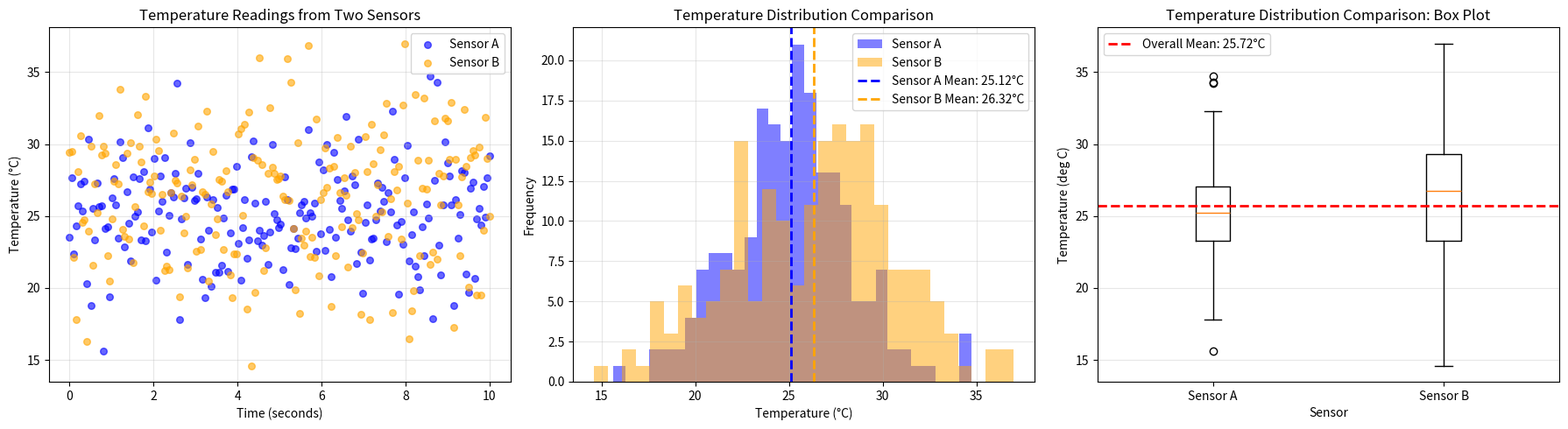

Recreate this plot in Python.
"""Generate publication-quality sensor data visualizations.

This script creates synthetic temperature sensor data using NumPy
and produces scatter, histogram, and box plot visualizations saved
as PNG files.

Usage
-----
    python generate_plots.py
"""
import numpy as np
import matplotlib.pyplot as plt


def generate_data(seed):
    """Generate synthetic temperature sensor data.
    
    Creates synthetic temperature readings from two sensors and corresponding
    timestamps. Sensor A has a mean of 25°C with std of 3°C, and Sensor B
    has a mean of 27°C with std of 4.5°C. Both sensors collect 200 readings
    over a 10-second time span.
    
    Parameters
    ----------
    seed : int
        Random seed for reproducibility of the synthetic data.
    
    Returns
    -------
    sensor_a : ndarray
        Shape (200,), float64. Temperature readings from Sensor A in Celsius.
    sensor_b : ndarray
        Shape (200,), float64. Temperature readings from Sensor B in Celsius.
    timestamps : ndarray
        Shape (200,), float64. Time values uniformly spaced from 0 to 10 seconds.
    """
    rng = np.random.default_rng(seed=seed)
    
    # Sensor A: mean 25°C, std 3°C, 200 readings
    sensor_a = rng.normal(loc=25, scale=3, size=200)
    
    # Sensor B: mean 27°C, std 4.5°C, 200 readings
    sensor_b = rng.normal(loc=27, scale=4.5, size=200)
    
    # Timestamps: 200 values uniformly spaced from 0 to 10 seconds
    timestamps = np.linspace(0, 10, 200)
    
    return sensor_a, sensor_b, timestamps


def plot_scatter(sensor_a, sensor_b, timestamps, ax):
    """Draw scatter plot of sensor readings over time on an Axes object.
    
    Creates a scatter plot showing temperature readings from two sensors
    as a function of time. Sensor A is colored blue and Sensor B is colored
    orange. The plot includes axis labels, legend, and grid.
    
    Parameters
    ----------
    sensor_a : ndarray
        Shape (200,), float64. Temperature readings from Sensor A in Celsius.
    sensor_b : ndarray
        Shape (200,), float64. Temperature readings from Sensor B in Celsius.
    timestamps : ndarray
        Shape (200,), float64. Time values in seconds.
    ax : matplotlib.axes.Axes
        The Axes object to draw on. Modified in place.
    
    Returns
    -------
    None
    """
    ax.scatter(timestamps, sensor_a, color='blue', label='Sensor A', alpha=0.6, s=30)
    ax.scatter(timestamps, sensor_b, color='orange', label='Sensor B', alpha=0.6, s=30)
    ax.set_xlabel('Time (seconds)')
    ax.set_ylabel('Temperature (°C)')
    ax.set_title('Temperature Readings from Two Sensors')
    ax.legend()
    ax.grid(True, alpha=0.3)


def plot_histogram(sensor_a, sensor_b, ax):
    """Draw overlaid histogram of sensor temperature distributions on an Axes object.
    
    Creates histograms comparing the temperature distributions of two sensors.
    Sensor A is colored blue and Sensor B is colored orange with 50% transparency.
    Vertical dashed lines indicate the mean of each sensor.
    
    Parameters
    ----------
    sensor_a : ndarray
        Shape (200,), float64. Temperature readings from Sensor A in Celsius.
    sensor_b : ndarray
        Shape (200,), float64. Temperature readings from Sensor B in Celsius.
    ax : matplotlib.axes.Axes
        The Axes object to draw on. Modified in place.
    
    Returns
    -------
    None
    """
    ax.hist(sensor_a, bins=30, alpha=0.5, label='Sensor A', color='blue')
    ax.hist(sensor_b, bins=30, alpha=0.5, label='Sensor B', color='orange')
    ax.axvline(sensor_a.mean(), color='blue', linestyle='--', linewidth=2, 
               label=f'Sensor A Mean: {sensor_a.mean():.2f}°C')
    ax.axvline(sensor_b.mean(), color='orange', linestyle='--', linewidth=2, 
               label=f'Sensor B Mean: {sensor_b.mean():.2f}°C')
    ax.set_xlabel('Temperature (°C)')
    ax.set_ylabel('Frequency')
    ax.set_title('Temperature Distribution Comparison')
    ax.legend()
    ax.grid(True, alpha=0.3)


def plot_boxplot(sensor_a, sensor_b, ax):
    """Draw side-by-side box plot comparing sensor distributions on an Axes object.
    
    Creates a box plot showing the distribution statistics (median, quartiles,
    range) for each sensor. A horizontal dashed line indicates the overall mean
    of both sensors combined.
    
    Parameters
    ----------
    sensor_a : ndarray
        Shape (200,), float64. Temperature readings from Sensor A in Celsius.
    sensor_b : ndarray
        Shape (200,), float64. Temperature readings from Sensor B in Celsius.
    ax : matplotlib.axes.Axes
        The Axes object to draw on. Modified in place.
    
    Returns
    -------
    None
    """
    ax.boxplot([sensor_a, sensor_b], labels=['Sensor A', 'Sensor B'])
    overall_mean = np.mean(np.concatenate([sensor_a, sensor_b]))
    ax.axhline(overall_mean, color='red', linestyle='--', linewidth=2, 
               label=f'Overall Mean: {overall_mean:.2f}°C')
    ax.set_xlabel('Sensor')
    ax.set_ylabel('Temperature (deg C)')
    ax.set_title('Temperature Distribution Comparison: Box Plot')
    ax.legend()
    ax.grid(True, alpha=0.3, axis='y')


def main():
    """Generate and save publication-quality sensor data visualizations.
    
    Generates synthetic temperature sensor data and creates a composite figure
    containing three subplots: a scatter plot of readings over time, a histogram
    of the temperature distributions, and a box plot comparing the two sensors.
    The figure is saved as a single PNG file.
    
    Returns
    -------
    None
    """
    # Generate synthetic data for two sensors and timestamps
    sensor_a, sensor_b, timestamps = generate_data(seed=6942)
    
    # Create a 1x3 subplot figure
    fig, axes = plt.subplots(1, 3, figsize=(18, 5))
    
    # Generate and populate scatter plot
    plot_scatter(sensor_a, sensor_b, timestamps, axes[0])
    
    # Generate and populate histogram
    plot_histogram(sensor_a, sensor_b, axes[1])
    
    # Generate and populate box plot
    plot_boxplot(sensor_a, sensor_b, axes[2])
    
    # Adjust layout and save
    plt.tight_layout()
    plt.savefig('sensor_analysis.png', dpi=150, bbox_inches='tight')
    plt.close()
    
    print("Plots generated and saved as sensor_analysis.png!")


if __name__ == '__main__':
    main()
